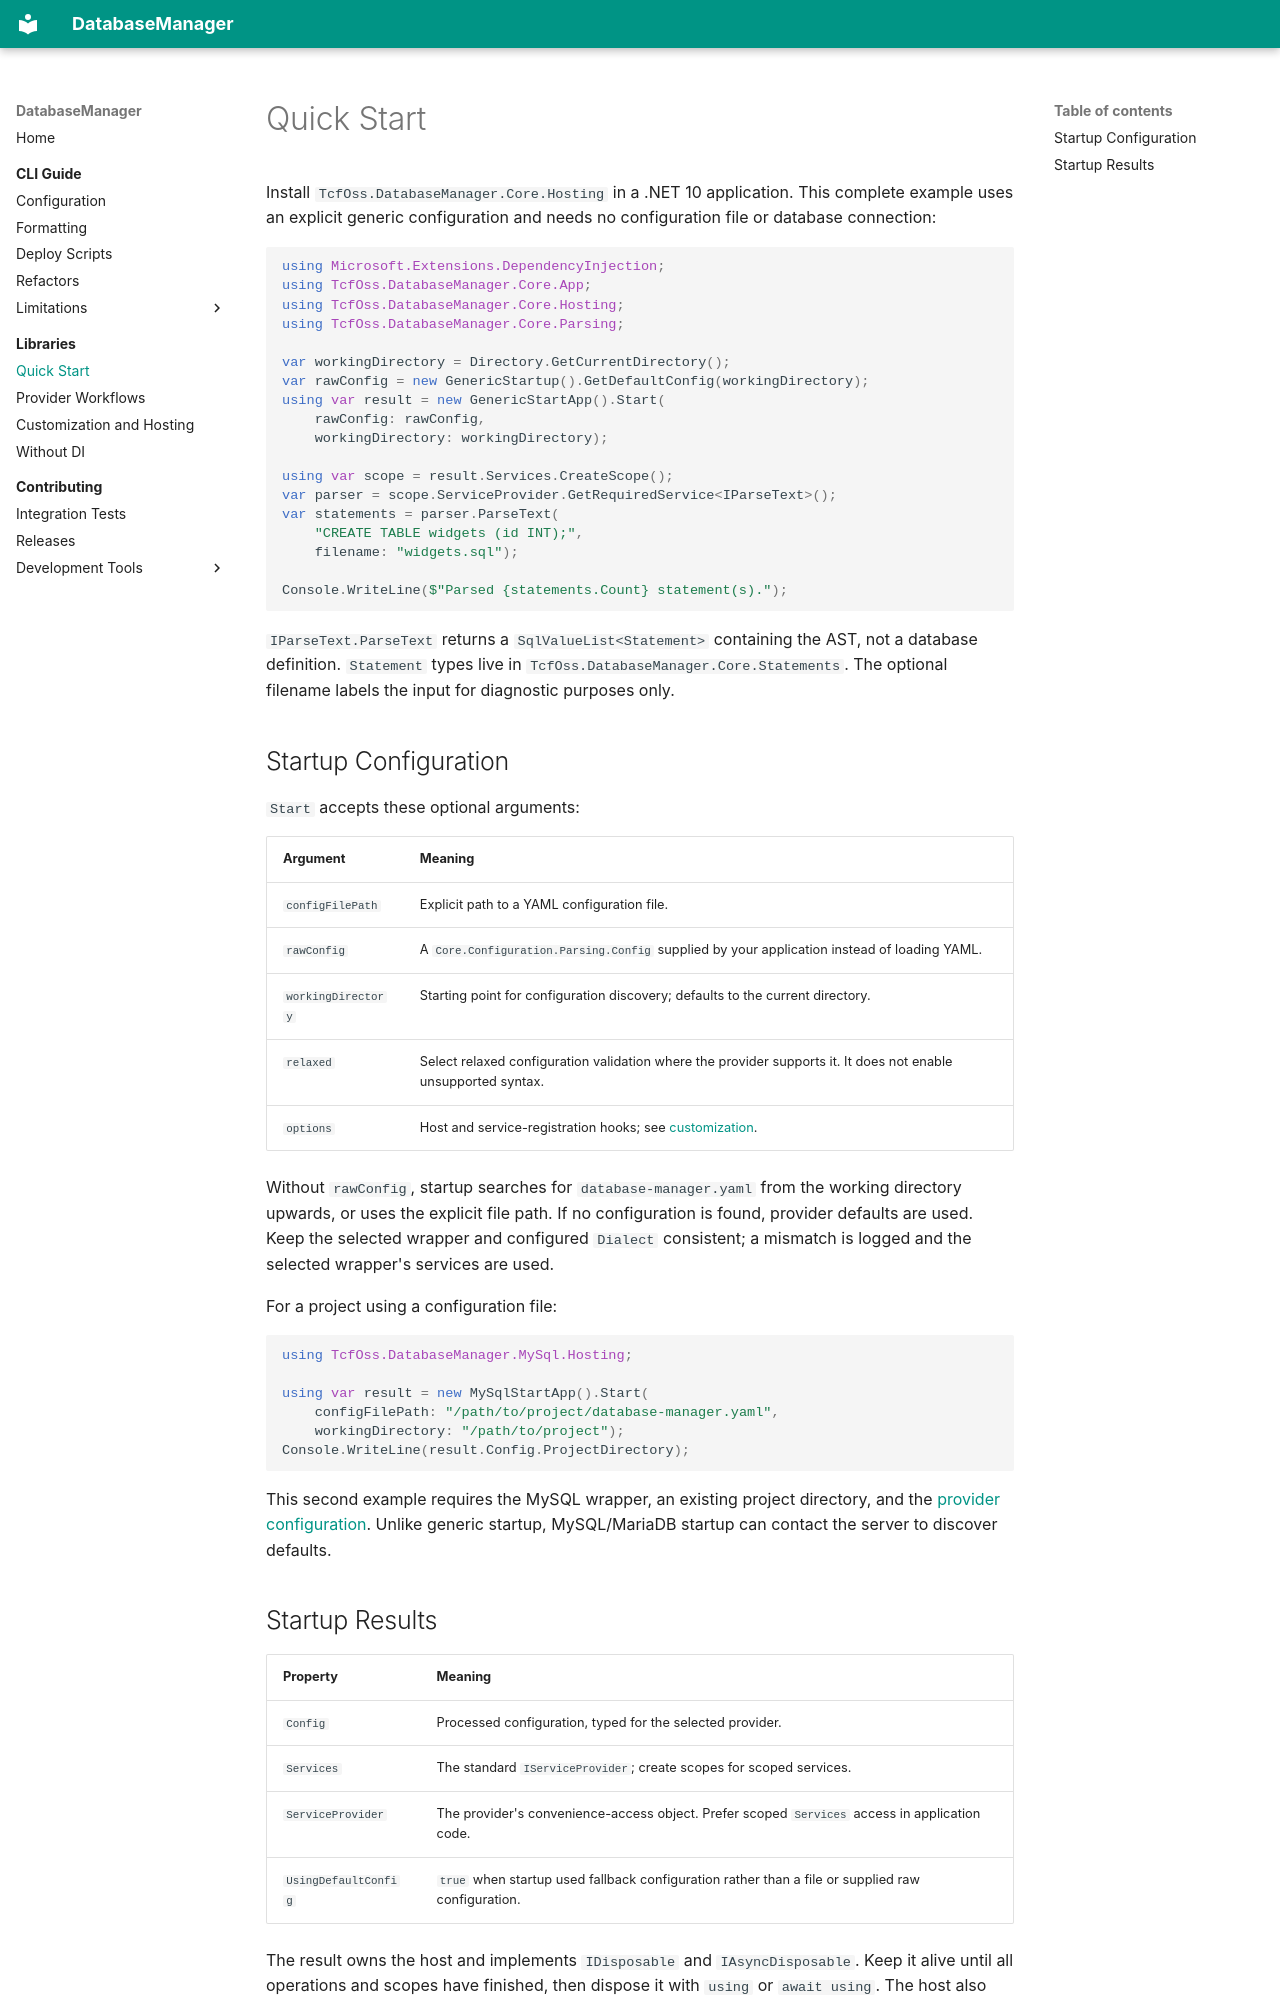

repository: tcfoss/database-manager · page: libraries/quickstart/index.html · generator: mkdocs

---
description: Parse SQL offline with DatabaseManager Core.Hosting and scoped dependency injection.
---

# Quick Start

Install `TcfOss.DatabaseManager.Core.Hosting` in a .NET 10 application. This complete example uses an explicit generic configuration and needs no
configuration file or database connection:

```csharp
using Microsoft.Extensions.DependencyInjection;
using TcfOss.DatabaseManager.Core.App;
using TcfOss.DatabaseManager.Core.Hosting;
using TcfOss.DatabaseManager.Core.Parsing;

var workingDirectory = Directory.GetCurrentDirectory();
var rawConfig = new GenericStartup().GetDefaultConfig(workingDirectory);
using var result = new GenericStartApp().Start(
    rawConfig: rawConfig,
    workingDirectory: workingDirectory);

using var scope = result.Services.CreateScope();
var parser = scope.ServiceProvider.GetRequiredService<IParseText>();
var statements = parser.ParseText(
    "CREATE TABLE widgets (id INT);",
    filename: "widgets.sql");

Console.WriteLine($"Parsed {statements.Count} statement(s).");
```

`IParseText.ParseText` returns a `SqlValueList<Statement>` containing the AST, not
a database definition. `Statement` types live in
`TcfOss.DatabaseManager.Core.Statements`. The optional filename labels the input
for diagnostic purposes only.


## Startup Configuration

`Start` accepts these optional arguments:

| Argument | Meaning |
| --- | --- |
| `configFilePath` | Explicit path to a YAML configuration file. |
| `rawConfig` | A `Core.Configuration.Parsing.Config` supplied by your application instead of loading YAML. |
| `workingDirectory` | Starting point for configuration discovery; defaults to the current directory. |
| `relaxed` | Select relaxed configuration validation where the provider supports it. It does not enable unsupported syntax. |
| `options` | Host and service-registration hooks; see [customization](customization.md). |

Without `rawConfig`, startup searches for `database-manager.yaml` from the
working directory upwards, or uses the explicit file path. If no configuration
is found, provider defaults are used. Keep the selected wrapper and configured
`Dialect` consistent; a mismatch is logged and the selected wrapper's services
are used.

For a project using a configuration file:

```csharp
using TcfOss.DatabaseManager.MySql.Hosting;

using var result = new MySqlStartApp().Start(
    configFilePath: "/path/to/project/database-manager.yaml",
    workingDirectory: "/path/to/project");
Console.WriteLine(result.Config.ProjectDirectory);
```

This second example requires the MySQL wrapper, an existing project directory,
and the [provider configuration](../app/configuration.md). Unlike generic
startup, MySQL/MariaDB startup can contact the server to discover defaults.
